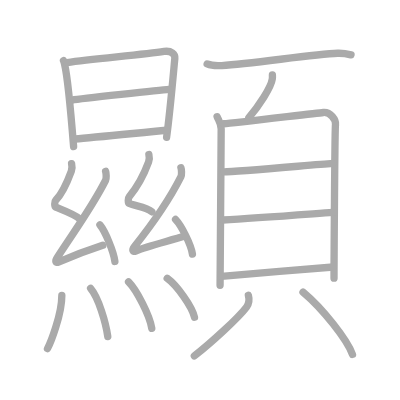
t = 0.00 s
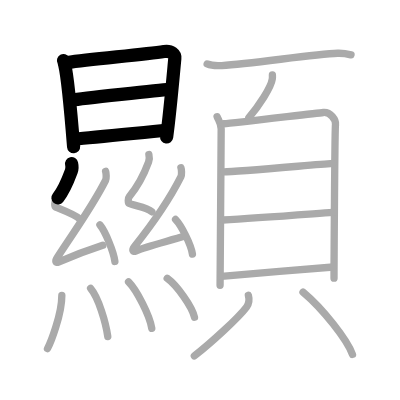
t = 4.50 s
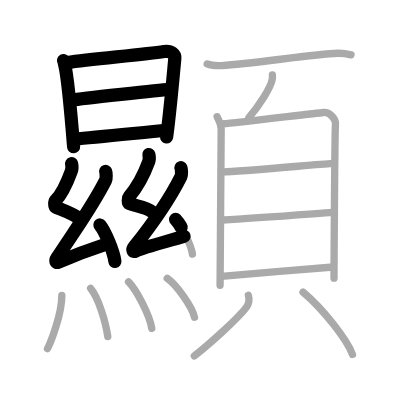
t = 9.25 s
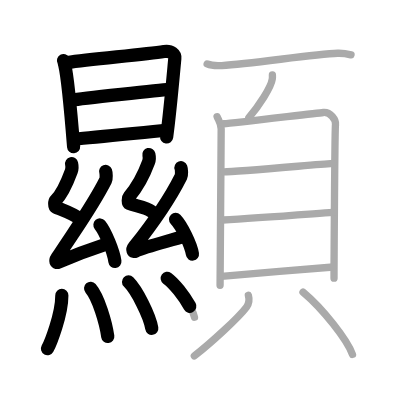
t = 13.75 s
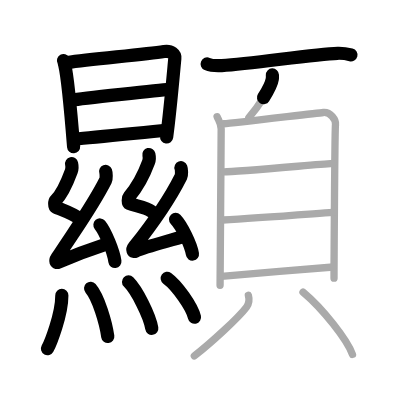
t = 15.50 s
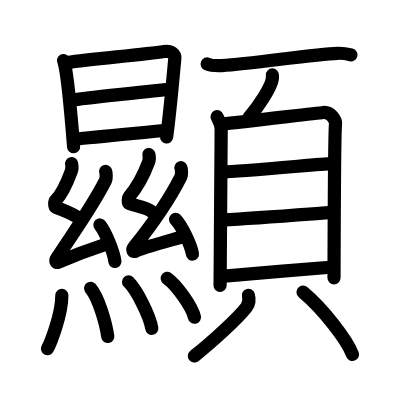
t = 23.00 s

The animated SVG that drew these frames (rendered in a browser with its animation timeline set to each time). Animation: 23 SMIL elements (animate=23); one cycle of 23.00 s.

<?xml version="1.0" standalone="no"?>
<!DOCTYPE svg PUBLIC "-//W3C//DTD SVG 1.1//EN"   "http://www.w3.org/Graphics/SVG/1.1/DTD/svg11.dtd">
<svg width="400px" height="400px"  version="1.1" xmlns="http://www.w3.org/2000/svg">
  <defs>
    <marker id="Triangle" viewBox="0 0 10 10" refX="0" refY="5" markerUnits="strokeWidth" markerWidth="3" style="stroke-opacity:0%;fill:#aaaaaa;" markerHeight="2" orient="auto">
      <path d="M 0 0 L 10 5 L 0 10 z" />
    </marker>
    
    <marker id="Arrow" viewBox="0 0 10 10" refX="5" refY="5" markerUnits="strokeWidth" markerWidth="1.8" style="stroke-opacity:0%;fill:#770000;" markerHeight="2" orient="auto">
      <path d="M 0 4 L 6 4 L 4 1 L 10 5 L 4 9 L 6 6 L 0 6 z" />
        <circle cx="5" cy="5" r="5" />
      </marker>
    
    <marker id="TriangleRed" viewBox="0 0 10 10" refX="0" refY="5" markerUnits="strokeWidth" markerWidth="3" style="stroke-opacity:0%;fill:#CC0000;" markerHeight="2" orient="auto">
      <path d="M 0 0 L 10 5 L 0 10 z" />
    </marker>
    
    <marker id="ArrowRed" viewBox="0 0 10 10" refX="5" refY="5" markerUnits="strokeWidth" markerWidth="1.8" style="stroke-opacity:0%;fill:#CC0000;" markerHeight="2" orient="auto">
      <path d="M 0 4 L 6 4 L 4 1 L 10 5 L 4 9 L 6 6 L 0 6 z" />
        <circle cx="5" cy="5" r="5" />
      </marker>
    
  </defs>
  
  <path style="fill:#ffffff; fill-opacity:100%; fill-rule:evenodd; stroke-width:0;" d="M 0 0 L 400px 0 L 400px 400px L 0 400px L 0 0" />

  <g transform="scale(3.6697247706422 3.6697247706422)">
<path style="fill:none; fill-opacity:0%; fill-rule:evenodd; stroke:#aaaaaa; stroke-opacity:100%; stroke-width: 1.5pt; stroke-linejoin:round; stroke-linecap:round;" d="M17.3 16.52c0.21 0.38 0.21 0.65 0.33 1.13c0.95 3.95 1.84 14.94 2.43 22.31"></path>
<path style="fill:none; fill-opacity:0%; fill-rule:evenodd; stroke:#aaaaaa; stroke-opacity:100%; stroke-width: 1.5pt; stroke-linejoin:round; stroke-linecap:round;" d="M18.28 17.05c7.34-1 20.93-2.19 26.42-3.02c2.01-0.31 3.05 0.78 2.94 1.87c-0.38 3.99-1.32 14.84-2.24 21.5"></path>
<path style="fill:none; fill-opacity:0%; fill-rule:evenodd; stroke:#aaaaaa; stroke-opacity:100%; stroke-width: 1.5pt; stroke-linejoin:round; stroke-linecap:round;" d="M19.65 27.27c2.39-0.39 24.41-2.74 26.39-2.9"></path>
<path style="fill:none; fill-opacity:0%; fill-rule:evenodd; stroke:#aaaaaa; stroke-opacity:100%; stroke-width: 1.5pt; stroke-linejoin:round; stroke-linecap:round;" d="M20.44 37.88c5.29-0.42 17.67-1.7 24.97-2.39"></path>
<path style="fill:none; fill-opacity:0%; fill-rule:evenodd; stroke:#aaaaaa; stroke-opacity:100%; stroke-width: 1.5pt; stroke-linejoin:round; stroke-linecap:round;" d="M19.51 44.6c0.17 0.73 0.22 1.25-0.08 2.06c-1.23 3.34-2.6 6.26-4.27 7.96c-0.34 0.35-0.33 1.68 0 1.82c1.75 0.73 5.16 1.94 6.66 3.28"></path>
<path style="fill:none; fill-opacity:0%; fill-rule:evenodd; stroke:#aaaaaa; stroke-opacity:100%; stroke-width: 1.5pt; stroke-linejoin:round; stroke-linecap:round;" d="M28.78 46.71c0.17 0.45 0.24 1.93 0 2.41c-3.57 7.1-8.03 13.13-13.22 21.11c-0.62 0.95-0.35 1.51 0.35 1.2c2.9-1.26 8.37-3.39 12.09-4.59"></path>
<path style="fill:none; fill-opacity:0%; fill-rule:evenodd; stroke:#aaaaaa; stroke-opacity:100%; stroke-width: 1.5pt; stroke-linejoin:round; stroke-linecap:round;" d="M27.23 61.3c1.44 1.75 3.72 7.21 4.08 9.94"></path>
<path style="fill:none; fill-opacity:0%; fill-rule:evenodd; stroke:#aaaaaa; stroke-opacity:100%; stroke-width: 1.5pt; stroke-linejoin:round; stroke-linecap:round;" d="M40.57 42.1c0.17 0.73 0.22 1.25-0.08 2.06c-1.23 3.34-3.29 7.09-5.3 9.46c-0.32 0.38-0.33 1.68 0 1.82c1.75 0.73 4.69 0.94 6.19 2.28"></path>
<path style="fill:none; fill-opacity:0%; fill-rule:evenodd; stroke:#aaaaaa; stroke-opacity:100%; stroke-width: 1.5pt; stroke-linejoin:round; stroke-linecap:round;" d="M49.31 45.71c0.17 0.45 0.24 1.93 0 2.41c-3.57 7.1-7.56 12.63-12.72 19.11c-0.71 0.89-0.35 1.51 0.35 1.2c2.9-1.26 9.62-2.89 13.34-4.09"></path>
<path style="fill:none; fill-opacity:0%; fill-rule:evenodd; stroke:#aaaaaa; stroke-opacity:100%; stroke-width: 1.5pt; stroke-linejoin:round; stroke-linecap:round;" d="M47.84 59.8c1.62 1.67 4.2 6.85 4.6 9.44"></path>
<path style="fill:none; fill-opacity:0%; fill-rule:evenodd; stroke:#aaaaaa; stroke-opacity:100%; stroke-width: 1.5pt; stroke-linejoin:round; stroke-linecap:round;" d="M16.85 80.5c0 5.25-3.1 13-3.91 14.5"></path>
<path style="fill:none; fill-opacity:0%; fill-rule:evenodd; stroke:#aaaaaa; stroke-opacity:100%; stroke-width: 1.5pt; stroke-linejoin:round; stroke-linecap:round;" d="M24.69 78.58c2.13 2.48 4.14 9.28 4.68 13.13"></path>
<path style="fill:none; fill-opacity:0%; fill-rule:evenodd; stroke:#aaaaaa; stroke-opacity:100%; stroke-width: 1.5pt; stroke-linejoin:round; stroke-linecap:round;" d="M35.03 76.83c2.23 2.23 5.77 9.17 6.33 12.63"></path>
<path style="fill:none; fill-opacity:0%; fill-rule:evenodd; stroke:#aaaaaa; stroke-opacity:100%; stroke-width: 1.5pt; stroke-linejoin:round; stroke-linecap:round;" d="M45.56 75.83c2.62 1.88 6.78 7.71 7.44 10.63"></path>
<path style="fill:none; fill-opacity:0%; fill-rule:evenodd; stroke:#aaaaaa; stroke-opacity:100%; stroke-width: 1.5pt; stroke-linejoin:round; stroke-linecap:round;" d="M56.45 17.43c1.04 0.44 2.94 0.5 3.98 0.44c8.57-0.51 24.93-3.14 31.59-3.35c1.73-0.05 2.77 0.21 3.63 0.43"></path>
<path style="fill:none; fill-opacity:0%; fill-rule:evenodd; stroke:#aaaaaa; stroke-opacity:100%; stroke-width: 1.5pt; stroke-linejoin:round; stroke-linecap:round;" d="M74.23 20.43c0.01 0.27 0.03 0.71-0.03 1.1c-0.34 2.32-3.71 7.4-6.38 10.52"></path>
<path style="fill:none; fill-opacity:0%; fill-rule:evenodd; stroke:#aaaaaa; stroke-opacity:100%; stroke-width: 1.5pt; stroke-linejoin:round; stroke-linecap:round;" d="M59.16 31.8c0.45 1.08 1.11 1.88 1.11 3.32c0 1.44-0.3 41.91-0.3 42.63"></path>
<path style="fill:none; fill-opacity:0%; fill-rule:evenodd; stroke:#aaaaaa; stroke-opacity:100%; stroke-width: 1.5pt; stroke-linejoin:round; stroke-linecap:round;" d="M61.03 33.73c2.56-0.18 24.74-2.86 27.08-3.08c1.94-0.18 3.48 1.99 3.31 3.32c-0.21 1.69-0.4 40.75-0.4 41.83"></path>
<path style="fill:none; fill-opacity:0%; fill-rule:evenodd; stroke:#aaaaaa; stroke-opacity:100%; stroke-width: 1.5pt; stroke-linejoin:round; stroke-linecap:round;" d="M60.99 46.82c3.66 0 24.15-1.92 29.64-2.31"></path>
<path style="fill:none; fill-opacity:0%; fill-rule:evenodd; stroke:#aaaaaa; stroke-opacity:100%; stroke-width: 1.5pt; stroke-linejoin:round; stroke-linecap:round;" d="M60.69 59.94c9.13-0.48 22.97-1.55 29.97-2.05"></path>
<path style="fill:none; fill-opacity:0%; fill-rule:evenodd; stroke:#aaaaaa; stroke-opacity:100%; stroke-width: 1.5pt; stroke-linejoin:round; stroke-linecap:round;" d="M60.36 75.29c6.39-0.54 23.01-2 30.46-2.54"></path>
<path style="fill:none; fill-opacity:0%; fill-rule:evenodd; stroke:#aaaaaa; stroke-opacity:100%; stroke-width: 1.5pt; stroke-linejoin:round; stroke-linecap:round;" d="M67.68 80.48c0.37 1.35 0.24 2.22-0.5 3.21c-2.25 2.98-9.72 9.79-14.22 13.31"></path>
<path style="fill:none; fill-opacity:0%; fill-rule:evenodd; stroke:#aaaaaa; stroke-opacity:100%; stroke-width: 1.5pt; stroke-linejoin:round; stroke-linecap:round;" d="M82.57 79.62c5.49 4.6 11.98 12.94 13.48 16.96"></path>

<path style="fill:none; fill-opacity:0%; fill-rule:evenodd; stroke:#000000; stroke-opacity:100%; stroke-width: 2.7pt; stroke-linejoin:round; stroke-linecap:round;" d="M17.3 16.52c0.21 0.38 0.21 0.65 0.33 1.13c0.95 3.95 1.84 14.94 2.43 22.31" pathLength="100" stroke-dashoffset="100" stroke-dasharray="100 105"><animate id="dashAnim1" attributeName="stroke-dashoffset" from="100" to="0" dur="1s" calcMode="linear" fill="freeze"/></path>
<path style="fill:none; fill-opacity:0%; fill-rule:evenodd; stroke:#000000; stroke-opacity:100%; stroke-width: 2.7pt; stroke-linejoin:round; stroke-linecap:round;" d="M18.28 17.05c7.34-1 20.93-2.19 26.42-3.02c2.01-0.31 3.05 0.78 2.94 1.87c-0.38 3.99-1.32 14.84-2.24 21.5" pathLength="100" stroke-dashoffset="100" stroke-dasharray="100 105"><animate id="dashAnim2" attributeName="stroke-dashoffset" from="100" to="0" dur="1s" calcMode="linear" begin="dashAnim1.end" fill="freeze"/></path>
<path style="fill:none; fill-opacity:0%; fill-rule:evenodd; stroke:#000000; stroke-opacity:100%; stroke-width: 2.7pt; stroke-linejoin:round; stroke-linecap:round;" d="M19.65 27.27c2.39-0.39 24.41-2.74 26.39-2.9" pathLength="100" stroke-dashoffset="100" stroke-dasharray="100 105"><animate id="dashAnim3" attributeName="stroke-dashoffset" from="100" to="0" dur="1s" calcMode="linear" begin="dashAnim2.end" fill="freeze"/></path>
<path style="fill:none; fill-opacity:0%; fill-rule:evenodd; stroke:#000000; stroke-opacity:100%; stroke-width: 2.7pt; stroke-linejoin:round; stroke-linecap:round;" d="M20.44 37.88c5.29-0.42 17.67-1.7 24.97-2.39" pathLength="100" stroke-dashoffset="100" stroke-dasharray="100 105"><animate id="dashAnim4" attributeName="stroke-dashoffset" from="100" to="0" dur="1s" calcMode="linear" begin="dashAnim3.end" fill="freeze"/></path>
<path style="fill:none; fill-opacity:0%; fill-rule:evenodd; stroke:#000000; stroke-opacity:100%; stroke-width: 2.7pt; stroke-linejoin:round; stroke-linecap:round;" d="M19.51 44.6c0.17 0.73 0.22 1.25-0.08 2.06c-1.23 3.34-2.6 6.26-4.27 7.96c-0.34 0.35-0.33 1.68 0 1.82c1.75 0.73 5.16 1.94 6.66 3.28" pathLength="100" stroke-dashoffset="100" stroke-dasharray="100 105"><animate id="dashAnim5" attributeName="stroke-dashoffset" from="100" to="0" dur="1s" calcMode="linear" begin="dashAnim4.end" fill="freeze"/></path>
<path style="fill:none; fill-opacity:0%; fill-rule:evenodd; stroke:#000000; stroke-opacity:100%; stroke-width: 2.7pt; stroke-linejoin:round; stroke-linecap:round;" d="M28.78 46.71c0.17 0.45 0.24 1.93 0 2.41c-3.57 7.1-8.03 13.13-13.22 21.11c-0.62 0.95-0.35 1.51 0.35 1.2c2.9-1.26 8.37-3.39 12.09-4.59" pathLength="100" stroke-dashoffset="100" stroke-dasharray="100 105"><animate id="dashAnim6" attributeName="stroke-dashoffset" from="100" to="0" dur="1s" calcMode="linear" begin="dashAnim5.end" fill="freeze"/></path>
<path style="fill:none; fill-opacity:0%; fill-rule:evenodd; stroke:#000000; stroke-opacity:100%; stroke-width: 2.7pt; stroke-linejoin:round; stroke-linecap:round;" d="M27.23 61.3c1.44 1.75 3.72 7.21 4.08 9.94" pathLength="100" stroke-dashoffset="100" stroke-dasharray="100 105"><animate id="dashAnim7" attributeName="stroke-dashoffset" from="100" to="0" dur="1s" calcMode="linear" begin="dashAnim6.end" fill="freeze"/></path>
<path style="fill:none; fill-opacity:0%; fill-rule:evenodd; stroke:#000000; stroke-opacity:100%; stroke-width: 2.7pt; stroke-linejoin:round; stroke-linecap:round;" d="M40.57 42.1c0.17 0.73 0.22 1.25-0.08 2.06c-1.23 3.34-3.29 7.09-5.3 9.46c-0.32 0.38-0.33 1.68 0 1.82c1.75 0.73 4.69 0.94 6.19 2.28" pathLength="100" stroke-dashoffset="100" stroke-dasharray="100 105"><animate id="dashAnim8" attributeName="stroke-dashoffset" from="100" to="0" dur="1s" calcMode="linear" begin="dashAnim7.end" fill="freeze"/></path>
<path style="fill:none; fill-opacity:0%; fill-rule:evenodd; stroke:#000000; stroke-opacity:100%; stroke-width: 2.7pt; stroke-linejoin:round; stroke-linecap:round;" d="M49.31 45.71c0.17 0.45 0.24 1.93 0 2.41c-3.57 7.1-7.56 12.63-12.72 19.11c-0.71 0.89-0.35 1.51 0.35 1.2c2.9-1.26 9.62-2.89 13.34-4.09" pathLength="100" stroke-dashoffset="100" stroke-dasharray="100 105"><animate id="dashAnim9" attributeName="stroke-dashoffset" from="100" to="0" dur="1s" calcMode="linear" begin="dashAnim8.end" fill="freeze"/></path>
<path style="fill:none; fill-opacity:0%; fill-rule:evenodd; stroke:#000000; stroke-opacity:100%; stroke-width: 2.7pt; stroke-linejoin:round; stroke-linecap:round;" d="M47.84 59.8c1.62 1.67 4.2 6.85 4.6 9.44" pathLength="100" stroke-dashoffset="100" stroke-dasharray="100 105"><animate id="dashAnim10" attributeName="stroke-dashoffset" from="100" to="0" dur="1s" calcMode="linear" begin="dashAnim9.end" fill="freeze"/></path>
<path style="fill:none; fill-opacity:0%; fill-rule:evenodd; stroke:#000000; stroke-opacity:100%; stroke-width: 2.7pt; stroke-linejoin:round; stroke-linecap:round;" d="M16.85 80.5c0 5.25-3.1 13-3.91 14.5" pathLength="100" stroke-dashoffset="100" stroke-dasharray="100 105"><animate id="dashAnim11" attributeName="stroke-dashoffset" from="100" to="0" dur="1s" calcMode="linear" begin="dashAnim10.end" fill="freeze"/></path>
<path style="fill:none; fill-opacity:0%; fill-rule:evenodd; stroke:#000000; stroke-opacity:100%; stroke-width: 2.7pt; stroke-linejoin:round; stroke-linecap:round;" d="M24.69 78.58c2.13 2.48 4.14 9.28 4.68 13.13" pathLength="100" stroke-dashoffset="100" stroke-dasharray="100 105"><animate id="dashAnim12" attributeName="stroke-dashoffset" from="100" to="0" dur="1s" calcMode="linear" begin="dashAnim11.end" fill="freeze"/></path>
<path style="fill:none; fill-opacity:0%; fill-rule:evenodd; stroke:#000000; stroke-opacity:100%; stroke-width: 2.7pt; stroke-linejoin:round; stroke-linecap:round;" d="M35.03 76.83c2.23 2.23 5.77 9.17 6.33 12.63" pathLength="100" stroke-dashoffset="100" stroke-dasharray="100 105"><animate id="dashAnim13" attributeName="stroke-dashoffset" from="100" to="0" dur="1s" calcMode="linear" begin="dashAnim12.end" fill="freeze"/></path>
<path style="fill:none; fill-opacity:0%; fill-rule:evenodd; stroke:#000000; stroke-opacity:100%; stroke-width: 2.7pt; stroke-linejoin:round; stroke-linecap:round;" d="M45.56 75.83c2.62 1.88 6.78 7.71 7.44 10.63" pathLength="100" stroke-dashoffset="100" stroke-dasharray="100 105"><animate id="dashAnim14" attributeName="stroke-dashoffset" from="100" to="0" dur="1s" calcMode="linear" begin="dashAnim13.end" fill="freeze"/></path>
<path style="fill:none; fill-opacity:0%; fill-rule:evenodd; stroke:#000000; stroke-opacity:100%; stroke-width: 2.7pt; stroke-linejoin:round; stroke-linecap:round;" d="M56.45 17.43c1.04 0.44 2.94 0.5 3.98 0.44c8.57-0.51 24.93-3.14 31.59-3.35c1.73-0.05 2.77 0.21 3.63 0.43" pathLength="100" stroke-dashoffset="100" stroke-dasharray="100 105"><animate id="dashAnim15" attributeName="stroke-dashoffset" from="100" to="0" dur="1s" calcMode="linear" begin="dashAnim14.end" fill="freeze"/></path>
<path style="fill:none; fill-opacity:0%; fill-rule:evenodd; stroke:#000000; stroke-opacity:100%; stroke-width: 2.7pt; stroke-linejoin:round; stroke-linecap:round;" d="M74.23 20.43c0.01 0.27 0.03 0.71-0.03 1.1c-0.34 2.32-3.71 7.4-6.38 10.52" pathLength="100" stroke-dashoffset="100" stroke-dasharray="100 105"><animate id="dashAnim16" attributeName="stroke-dashoffset" from="100" to="0" dur="1s" calcMode="linear" begin="dashAnim15.end" fill="freeze"/></path>
<path style="fill:none; fill-opacity:0%; fill-rule:evenodd; stroke:#000000; stroke-opacity:100%; stroke-width: 2.7pt; stroke-linejoin:round; stroke-linecap:round;" d="M59.16 31.8c0.45 1.08 1.11 1.88 1.11 3.32c0 1.44-0.3 41.91-0.3 42.63" pathLength="100" stroke-dashoffset="100" stroke-dasharray="100 105"><animate id="dashAnim17" attributeName="stroke-dashoffset" from="100" to="0" dur="1s" calcMode="linear" begin="dashAnim16.end" fill="freeze"/></path>
<path style="fill:none; fill-opacity:0%; fill-rule:evenodd; stroke:#000000; stroke-opacity:100%; stroke-width: 2.7pt; stroke-linejoin:round; stroke-linecap:round;" d="M61.03 33.73c2.56-0.18 24.74-2.86 27.08-3.08c1.94-0.18 3.48 1.99 3.31 3.32c-0.21 1.69-0.4 40.75-0.4 41.83" pathLength="100" stroke-dashoffset="100" stroke-dasharray="100 105"><animate id="dashAnim18" attributeName="stroke-dashoffset" from="100" to="0" dur="1s" calcMode="linear" begin="dashAnim17.end" fill="freeze"/></path>
<path style="fill:none; fill-opacity:0%; fill-rule:evenodd; stroke:#000000; stroke-opacity:100%; stroke-width: 2.7pt; stroke-linejoin:round; stroke-linecap:round;" d="M60.99 46.82c3.66 0 24.15-1.92 29.64-2.31" pathLength="100" stroke-dashoffset="100" stroke-dasharray="100 105"><animate id="dashAnim19" attributeName="stroke-dashoffset" from="100" to="0" dur="1s" calcMode="linear" begin="dashAnim18.end" fill="freeze"/></path>
<path style="fill:none; fill-opacity:0%; fill-rule:evenodd; stroke:#000000; stroke-opacity:100%; stroke-width: 2.7pt; stroke-linejoin:round; stroke-linecap:round;" d="M60.69 59.94c9.13-0.48 22.97-1.55 29.97-2.05" pathLength="100" stroke-dashoffset="100" stroke-dasharray="100 105"><animate id="dashAnim20" attributeName="stroke-dashoffset" from="100" to="0" dur="1s" calcMode="linear" begin="dashAnim19.end" fill="freeze"/></path>
<path style="fill:none; fill-opacity:0%; fill-rule:evenodd; stroke:#000000; stroke-opacity:100%; stroke-width: 2.7pt; stroke-linejoin:round; stroke-linecap:round;" d="M60.36 75.29c6.39-0.54 23.01-2 30.46-2.54" pathLength="100" stroke-dashoffset="100" stroke-dasharray="100 105"><animate id="dashAnim21" attributeName="stroke-dashoffset" from="100" to="0" dur="1s" calcMode="linear" begin="dashAnim20.end" fill="freeze"/></path>
<path style="fill:none; fill-opacity:0%; fill-rule:evenodd; stroke:#000000; stroke-opacity:100%; stroke-width: 2.7pt; stroke-linejoin:round; stroke-linecap:round;" d="M67.68 80.48c0.37 1.35 0.24 2.22-0.5 3.21c-2.25 2.98-9.72 9.79-14.22 13.31" pathLength="100" stroke-dashoffset="100" stroke-dasharray="100 105"><animate id="dashAnim22" attributeName="stroke-dashoffset" from="100" to="0" dur="1s" calcMode="linear" begin="dashAnim21.end" fill="freeze"/></path>
<path style="fill:none; fill-opacity:0%; fill-rule:evenodd; stroke:#000000; stroke-opacity:100%; stroke-width: 2.7pt; stroke-linejoin:round; stroke-linecap:round;" d="M82.57 79.62c5.49 4.6 11.98 12.94 13.48 16.96" pathLength="100" stroke-dashoffset="100" stroke-dasharray="100 105"><animate id="dashAnim23" attributeName="stroke-dashoffset" from="100" to="0" dur="1s" calcMode="linear" begin="dashAnim22.end" fill="freeze"/></path>

</g>

</svg>  
          
